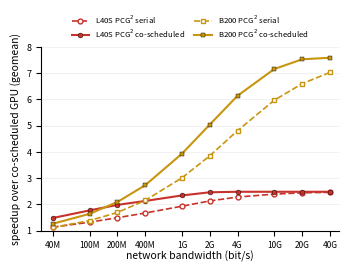

Recreate this plot in Python.
#!/usr/bin/env python3
# Speedup over the co-scheduled GPU baseline vs network bandwidth (40 Mbps .. 40 Gbps), PCG^2 serial and co-scheduled,
# both cards. The gap between the two curves of a card is PCG^2's own co-scheduling gain. Geomean over the suite.
import sys
import matplotlib
matplotlib.use("Agg")
import matplotlib.pyplot as plt
import matplotlib.ticker as mt
OUT = sys.argv[1] if len(sys.argv) > 1 else "fig_cosched_speedup.png"
BW = [40e9, 20e9, 10e9, 4e9, 2e9, 1e9, 400e6, 200e6, 100e6, 40e6]
D = {
"L40S": {"serial": [2.46, 2.44, 2.39, 2.28, 2.13, 1.93, 1.67, 1.49, 1.32, 1.13], "cosched": [2.48, 2.48, 2.48, 2.48, 2.46, 2.34, 2.13, 1.98, 1.77, 1.48]},
"B200": {"serial": [7.03, 6.6, 5.97, 4.81, 3.85, 3.01, 2.15, 1.69, 1.38, 1.12], "cosched": [7.59, 7.53, 7.16, 6.14, 5.04, 3.93, 2.73, 2.09, 1.64, 1.26]},
}
COL = {"L40S": "#C8322B", "B200": "#C9950F"}; MK = {"L40S": "o", "B200": "s"}
fig, ax = plt.subplots(figsize=(3.5, 2.7), gridspec_kw=dict(left=0.13, right=0.98, top=0.84, bottom=0.16))
for mach in ("L40S", "B200"):
    ax.plot(BW, D[mach]["serial"], "--", marker=MK[mach], ms=3.5, lw=1.2, color=COL[mach], mfc="white", mec=COL[mach], mew=1.0, label=f"{mach} PCG$^2$ serial")
    ax.plot(BW, D[mach]["cosched"], "-", marker=MK[mach], ms=3.5, lw=1.5, color=COL[mach], mec="black", mew=0.3, label=f"{mach} PCG$^2$ co-scheduled")
ax.set_xscale("log"); ax.set_xlim(3e7, 5e10); ax.set_ylim(1, 8)
ax.set_xticks(BW); ax.set_xticklabels(["40G", "20G", "10G", "4G", "2G", "1G", "400M", "200M", "100M", "40M"], fontsize=6)
ax.xaxis.set_minor_locator(mt.NullLocator()); ax.tick_params(axis="y", labelsize=6.5)
ax.set_xlabel("network bandwidth (bit/s)", fontsize=7.5, labelpad=1); ax.set_ylabel("speedup over co-scheduled GPU (geomean)", fontsize=7.5)
ax.grid(axis="y", lw=0.4, color="0.9"); ax.set_axisbelow(True)
for s in ("top", "right"): ax.spines[s].set_visible(False)
ax.legend(fontsize=5.6, frameon=False, loc="lower center", bbox_to_anchor=(0.5, 1.0), ncol=2, handlelength=2.2, columnspacing=1.2, labelspacing=0.3)
fig.savefig(OUT.rsplit(".", 1)[0] + ".pdf", bbox_inches="tight", pad_inches=0.02); fig.savefig(OUT, dpi=300, bbox_inches="tight", pad_inches=0.02); print("wrote", OUT)
